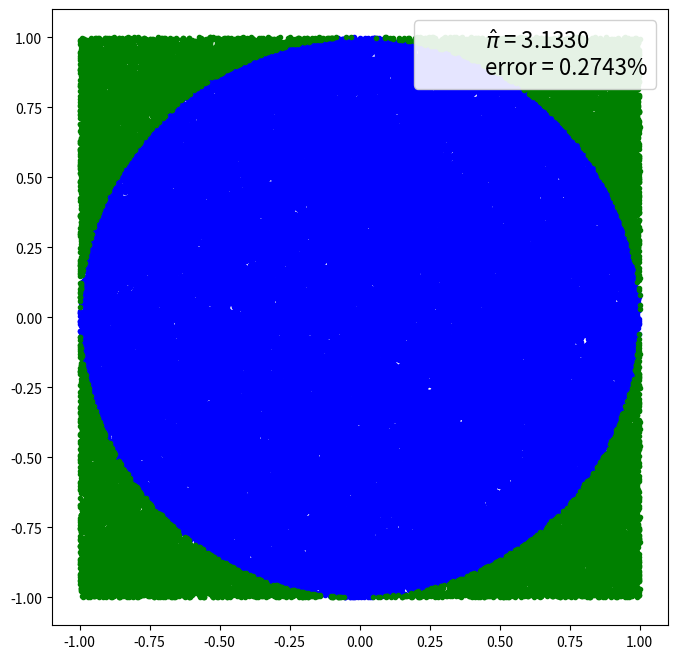

Source code (Python):
#!/usr/bin/env python
# coding: utf-8

# # Cálculo de  π por el método de Montecarlo
# ***
# $$
# \pi = 3,141592\\
# $$
# En un círculo de radio r inscrito en un cuadrado de lado 2r (2 veces el radio), el área del círculo es πr² y la del cuadrado (2r)².<br> 
# De esto se deduce que la relación de área entre el circulo y el cuadrado es de π/4.
# 
# ![image.png](attachment:image.png)
# Para calcular π<br> 
# 1.- Elegir al azar un punto del cuadrado y observar si ese punto pertenece al círculo (interior) o no (exterior).<br> 
# 2.- La probabilidad de que esté dentro del círculo es la razón entre las áreas: $$\frac{A_{círculo}}{A_{cuadrado}}=\frac{\pi*r^2}{4*r^2}=\frac{Número puntos dentro del círculo}{Número de puntos totales}$$
# 3.- Despejando tendremos una aproximación de π. $$\begin{equation}\pi=\frac{\sum Números dentro del círculo*4}{N} \end{equation}$$ 

# In[4]:


import random # Utilizar random para generar números aleatorios. 
import matplotlib.pyplot as plt
import numpy as np


# In[5]:


def mc_pi(N=100000):
    x, y = np.random.uniform(-1, 1, size=(2, N))
    interior = (x**2 + y**2) <= 1
    pi = interior.sum() * 4 / N    
    error = abs((pi - np.pi) / pi) * 100
    exterior = np.invert(interior)
    
    #Gráfico
    plt.figure(figsize=(8,8))  # Tamaño de la figura
    plt.plot(x[interior], y[interior], 'b.') # Valores dentro del círculo
    plt.plot(x[exterior], y[exterior], 'g.') # Valores fuera del círculo
    
    plt.plot(0, 0, label='$\hat \pi$ = {:4.4f}\nerror = {:4.4f}%'
             .format(pi,error), alpha=0)  # Etiqueta 
    plt.axis('square')
    plt.legend(frameon=True, framealpha=0.9, fontsize=16)    

mc_pi()


# In[6]:


from scipy.stats import norm
a=([])
N=10000  
for i in range(1000):
    x, y = np.random.uniform(-1, 1, size=(2, N))
    interior = (x**2 + y**2) <= 1
    pi = interior.sum() * 4 / N    
    a=np.append(a,pi)    
sigma=a.std()
mu=a.mean()
s=np.random.normal(mu,sigma,1000)
err = abs((3.141592 - mu) / 3.141592)*100
print("Valor calculado de pi:",mu,"\nDesviación",sigma)
print("Error valor de PI 3,141592 - media calculada: ",err)
plt.hist(a)  
plt.axvline(a.mean(),color='k', linestyle='dashed', linewidth=2) 
plt.axvline(a.mean()+a.std(),color='k', linestyle='dashed', linewidth=2) 
plt.axvline(a.mean()-a.std(),color='k', linestyle='dashed', linewidth=2) 
plt.show()


# > Referencia
# [redacted]
# > Enlace  https://relopezbriega.github.io/blog/2017/01/10/introduccion-a-los-metodos-de-monte-carlo-con-python
